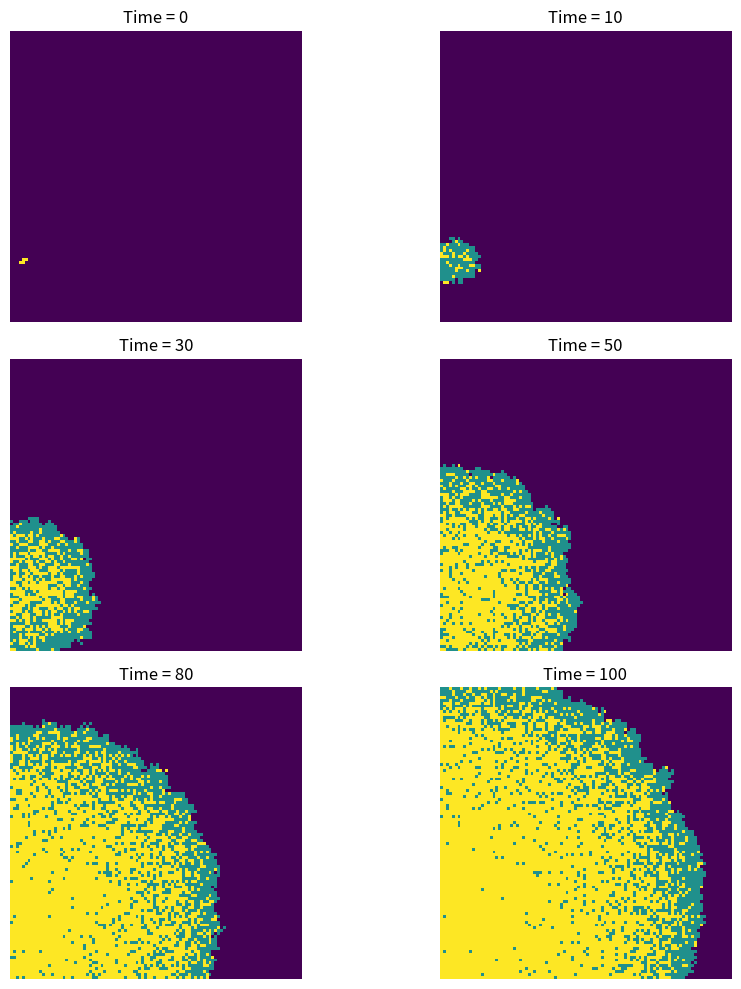

Python code for this plot:
# Import numpy and matplotlib.pyplot
# Create 100x100 population grid with all 0 (susceptible)
# Randomly choose one position and set it to 1 (infected)
# Set beta = 0.3, gamma = 0.05
# Set time steps = 100
# For each time step:
#     Make a copy of the population grid
#     Find all infected points (value = 1)
#     For each infected point, check all 8 neighbours
#     If neighbour is valid and susceptible, infect with probability beta
#     For infected points, recover with probability gamma (set to 2)
#     Update population
# Plot grid at steps 0,10,30,50,80,100
# Use viridis colormap:
#     0 (susceptible) = dark purple
#     1 (infected) = blue-green
#     2 (recovered) = yellow
# Turn off axes
# Show and save the figure



import numpy as np
import matplotlib.pyplot as plt

# Create 100x100 susceptible population
population = np.zeros((100, 100))

# Random initial infected point
outbreak = np.random.choice(range(100), 2)
population[outbreak[0], outbreak[1]] = 1

beta = 0.3
gamma = 0.05
time_steps = 100

plt.figure(figsize=(10, 10), dpi=150)
plot_steps = [0, 10, 30, 50, 80, 100]

for step in range(time_steps + 1):
    new_pop = population.copy()

  
    infectedIndex = np.where(population == 1)
    for i in range(len(infectedIndex[0])):
        x = infectedIndex[0][i]
        y = infectedIndex[1][i]

        for xNeighbour in range(x-1, x+2):
            for yNeighbour in range(y-1, y+2):
                if (xNeighbour, yNeighbour) != (x, y):
                    if xNeighbour != -1 and yNeighbour != -1 and xNeighbour != 100 and yNeighbour != 100:
                        if new_pop[xNeighbour, yNeighbour] == 0:
                            new_pop[xNeighbour, yNeighbour] = np.random.choice(range(2), 1, p=[1-beta, beta])[0]

    # Recovery process
    infected_rec = np.where(new_pop == 1)
    for i in range(len(infected_rec[0])):
        x_r = infected_rec[0][i]
        y_r = infected_rec[1][i]
        if np.random.random() < gamma:
            new_pop[x_r, y_r] = 2

    population = new_pop

    if step in plot_steps:
        plt.subplot(3, 2, plot_steps.index(step)+1)
        plt.imshow(population, cmap='viridis', interpolation='nearest')
        plt.title(f'Time = {step}')
        plt.axis('off')

plt.tight_layout()
plt.savefig('spatial_SIR.png')
plt.show()
